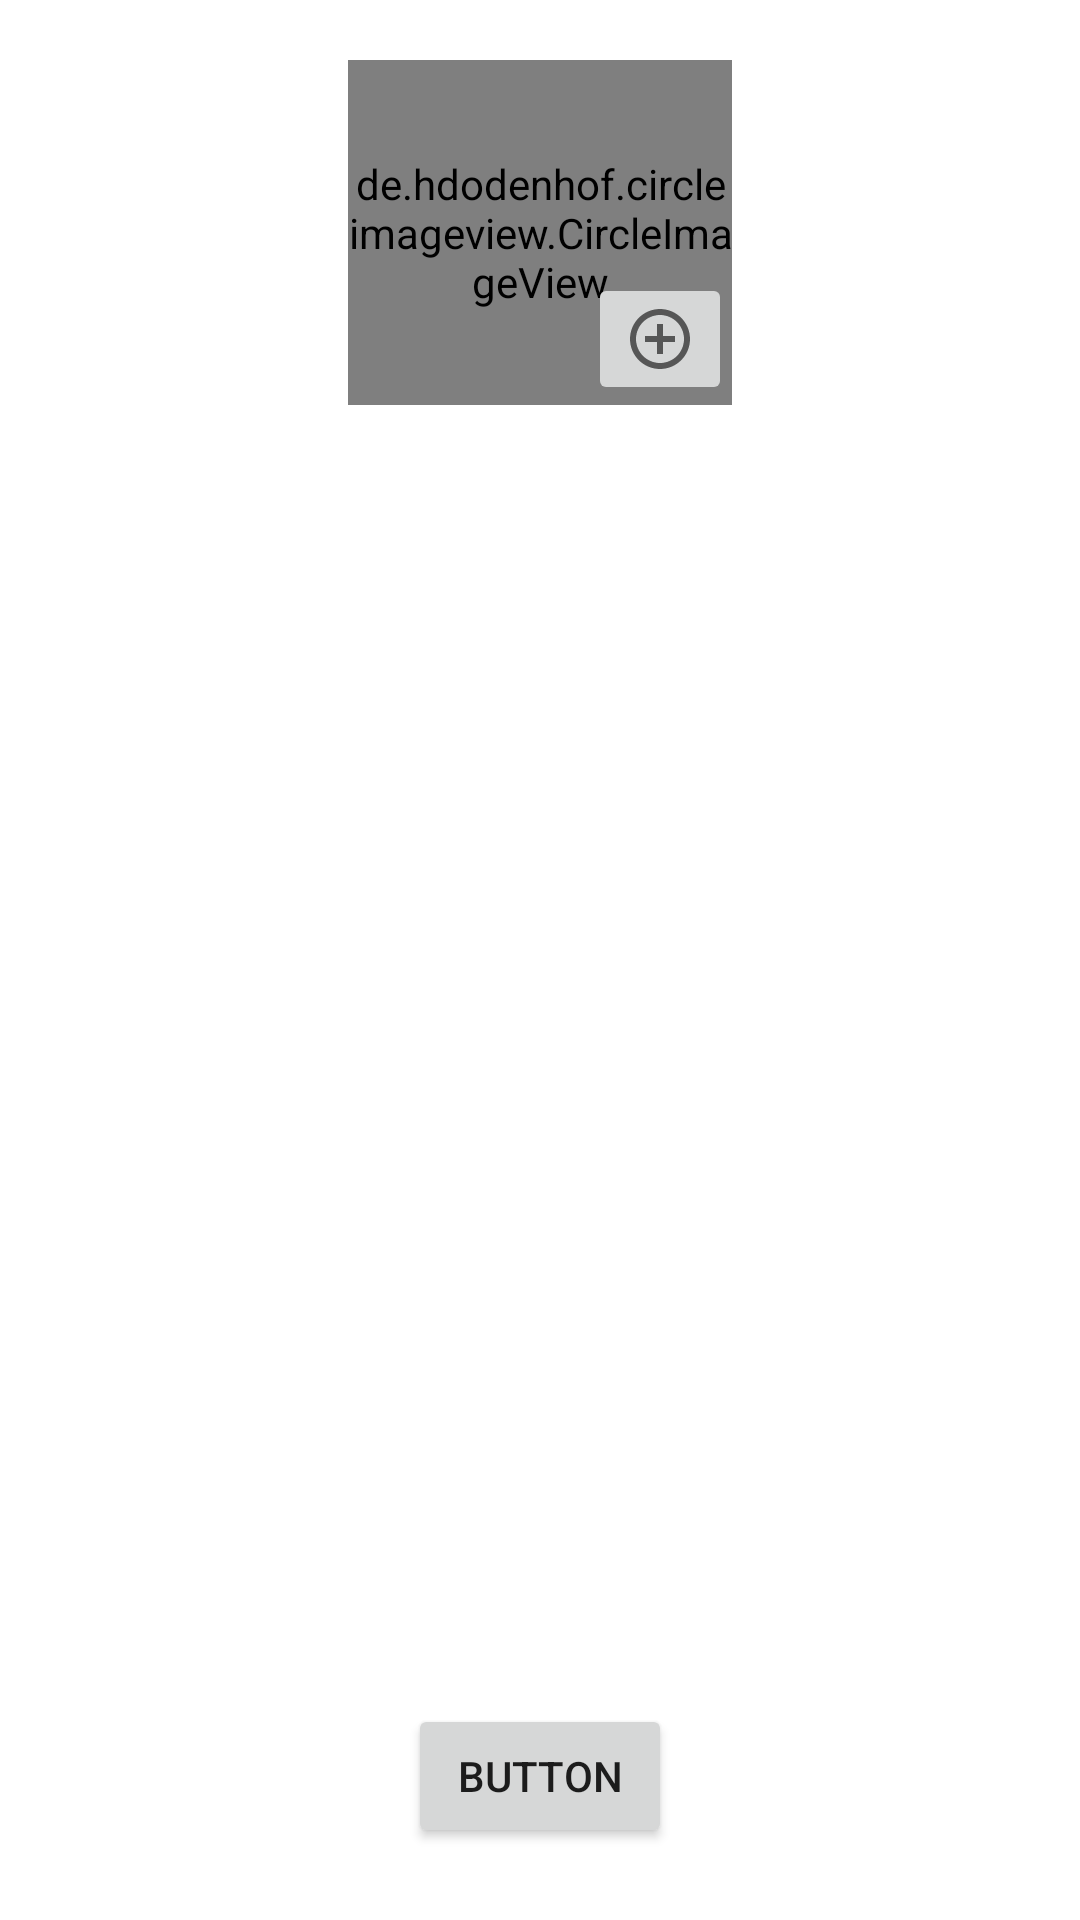

Write the Android layout XML for this screen, with the resource values it uses.
<!-- AndroidManifest.xml: application theme Theme.Letsgreen -->
<!-- res/layout/activity_prova_image_profile.xml -->
<?xml version="1.0" encoding="utf-8"?>
<androidx.constraintlayout.widget.ConstraintLayout xmlns:android="http://schemas.android.com/apk/res/android"
    xmlns:app="http://schemas.android.com/apk/res-auto"
    xmlns:tools="http://schemas.android.com/tools"
    android:layout_width="match_parent"
    android:layout_height="match_parent"
    tools:context=".ui.Login.Login">


    <Button
        android:id="@+id/logOut"
        android:layout_width="wrap_content"
        android:layout_height="wrap_content"
        android:layout_marginBottom="24dp"
        android:text="Button"
        app:layout_constraintBottom_toBottomOf="parent"
        app:layout_constraintEnd_toEndOf="parent"
        app:layout_constraintStart_toStartOf="parent" />

    <de.hdodenhof.circleimageview.CircleImageView
        android:id="@+id/profile_image"
        android:layout_width="128dp"
        android:layout_height="115dp"
        android:layout_marginTop="20dp"
        android:src="@drawable/ic_baseline_account_circle_24"
        app:civ_border_color="@color/green"
        app:civ_border_width="2dp"
        app:layout_constraintEnd_toEndOf="parent"
        app:layout_constraintStart_toStartOf="parent"
        app:layout_constraintTop_toTopOf="parent" />


    <ImageButton
        android:id="@+id/addPhoto"
        android:layout_width="48dp"
        android:layout_height="44dp"
        android:src="@drawable/ic_baseline_control_point_24"
        app:layout_constraintBottom_toBottomOf="@+id/profile_image"
        app:layout_constraintEnd_toEndOf="@+id/profile_image"
        app:layout_constraintHorizontal_bias="1.0"
        app:layout_constraintStart_toStartOf="@+id/profile_image"
        app:layout_constraintTop_toTopOf="@+id/profile_image"
        app:layout_constraintVertical_bias="1.0" />

    <ImageView
        android:id="@+id/imageViewtest"
        android:layout_width="wrap_content"
        android:layout_height="wrap_content"
        app:layout_constraintEnd_toEndOf="parent"
        app:layout_constraintStart_toStartOf="parent"
        app:layout_constraintTop_toBottomOf="@+id/profile_image"
        tools:src="@tools:sample/avatars" />


</androidx.constraintlayout.widget.ConstraintLayout>
<!-- resources referenced by this layout -->
<resources>
  <color name="green">#00c853</color>
  <!-- drawable ic_baseline_control_point_24 (drawable) -->
  <vector xmlns:android="http://schemas.android.com/apk/res/android"
      android:width="24dp"
      android:height="24dp"
      android:viewportWidth="24"
      android:viewportHeight="24"
      android:tint="?attr/colorControlNormal">
    <path
        android:fillColor="@color/green"
        android:pathData="M13,7h-2v4L7,11v2h4v4h2v-4h4v-2h-4L13,7zM12,2C6.49,2 2,6.49 2,12s4.49,10 10,10 10,-4.49 10,-10S17.51,2 12,2zM12,20c-4.41,0 -8,-3.59 -8,-8s3.59,-8 8,-8 8,3.59 8,8 -3.59,8 -8,8z"/>
  </vector>
  <style name="Theme.Letsgreen" parent="Theme.MaterialComponents.Light.NoActionBar">
          
          <item name="colorPrimary">@color/green</item>
          <item name="colorPrimaryVariant">@color/dark_green</item>
          <item name="colorOnPrimary">@color/black</item>
          
          <item name="colorSecondary">@color/green</item>
          <item name="colorSecondaryVariant">@color/dark_green</item>
          <item name="colorOnSecondary">@color/black</item>
          
          <item name="android:statusBarColor" tools:targetApi="l">?attr/colorPrimaryVariant</item>
          
      </style>
  <color name="dark_green">#009624</color>
  <color name="black">#FF000000</color>
</resources>
